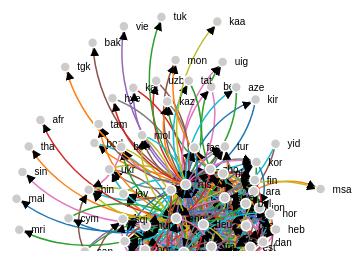
D3 v3 page, settled after 360 driven frames (6 s of simulated time); the page loaded 1 data file(s).



// get the data
//d3.csv("force.csv", function(error, links) {
//d3.tsv("twitter_links.tsv", function(error, links) {
d3.tsv("books_links.tsv", function(error, links) {

var nodes = {};

// Compute the distinct nodes from the links.
links.forEach(function(link) {
    link.source = nodes[link.source] || 
        (nodes[link.source] = {name: link.source});
    link.target = nodes[link.target] || 
        (nodes[link.target] = {name: link.target});
    link.weight = link.weight;
    link.common_num = link.common_num;
});

var width = 960,
    height = 500;

var fill = d3.scale.category10();

var force = d3.layout.force()
    .nodes(d3.values(nodes))
    .links(links)
    .size([width, height])
    .linkDistance(60)
    .charge(-300)
    .on("tick", tick)
    .start();

var svg = d3.select("body").append("svg")
    .attr("width", width)
    .attr("height", height);

// build the arrow.
svg.append("svg:defs").selectAll("marker")
    .data(["end"])      // Different link/path types can be defined here
  .enter().append("svg:marker")    // This section adds in the arrows
    .attr("id", String)
    .attr("viewBox", "0 -5 10 10")
    .attr("refX", 15)
    .attr("refY", -1.5)
    .attr("markerWidth", 6)
    .attr("markerHeight", 6)
    .attr("orient", "auto")
  .append("svg:path")
    .attr("d", "M0,-5L10,0L0,5");

// add the links and the arrows
var path = svg.append("svg:g").selectAll("path")
    .data(force.links())
  .enter().append("svg:path")
//    .attr("class", function(d) { return "link " + d.type; })
    .attr("class", "link")
    .attr("marker-end", "url(#end)")
    .style("stroke", function(d) {return fill(d.common_num);});
    //.attr("stroke-width", )

// define the nodes
var node = svg.selectAll(".node")
    .data(force.nodes())
  .enter().append("g")
    .attr("class", "node")
    .call(force.drag);

// add the nodes
node.append("circle")
    .attr("r", 5);

// add the text 
node.append("text")
    .attr("x", 12)
    .attr("dy", ".35em")
    .text(function(d) { return d.name; });

// add the curvy lines
function tick() {
    path.attr("d", function(d) {
        var dx = d.target.x - d.source.x,
            dy = d.target.y - d.source.y,
            dr = Math.sqrt(dx * dx + dy * dy);
        return "M" + 
            d.source.x + "," + 
            d.source.y + "A" + 
            dr + "," + dr + " 0 0,1 " + 
            d.target.x + "," + 
            d.target.y;
    });

    node
        .attr("transform", function(d) { 
  	    return "translate(" + d.x + "," + d.y + ")"; });
}

});



### data: books_links.tsv
source	target	weight	common_num
fra	spa	0.1583	36240
eng	zho	0.646	40475
por	eng	0.0157	2297
lat	nld	0.005325	593
slk	eng	0.002721	398
fra	mkd	0.09331	364
spa	fra	0.03517	8387
ron	deu	0.002564	749
spa	ara	0.02715	339
cat	spa	0.02334	5343
hbs	mkd	0.1343	524
rus	slk	0.09613	1888
rus	lit	0.1475	2279
jpn	zho	0.1149	7196
deu	fra	0.09709	23153
lat	jpn	0.00233	305
ces	hun	0.02464	1355
lat	ces	0.006207	400
hbs	eng	0.02665	3899
swe	ces	0.004919	317
deu	hbs	0.1118	5034
fra	ces	0.06435	4147
kor	fra	0.004693	1119
deu	swe	0.05227	3747
fin	fra	0.001359	324
ara	spa	0.004932	1129
rus	ara	0.1228	1534
spa	ron	0.02589	478
slk	deu	0.001198	350
deu	nor	0.0508	2333
swe	est	0.03771	777
bul	rus	0.01345	1113
slv	eng	0.003179	465
spa	ell	0.03297	904
fra	heb	0.06222	682
nor	eng	0.009091	1330
rus	uig	0.2621	390
pol	ita	0.005282	316
por	ita	0.005967	357
jpn	rus	0.006125	507
pol	eng	0.01554	2273
eng	hbs	0.5134	23121
zho	kaz	0.1308	321
spa	bul	0.01589	409
fin	eng	0.01079	1579
deu	eus	0.08157	320
eng	ara	0.5352	6684
heb	fra	0.005364	1279
spa	por	0.06961	5201
spa	hbs	0.02469	1112
est	deu	0.001527	446
tur	deu	0.002359	689
fra	nld	0.1043	11612
lat	pol	0.007534	578
swe	dan	0.1159	7513
ukr	eng	0.002809	411
hbs	ita	0.01013	606
deu	sqi	0.08628	583
deu	eng	0.1916	28028
nor	deu	0.006754	1973
... 370 more rows